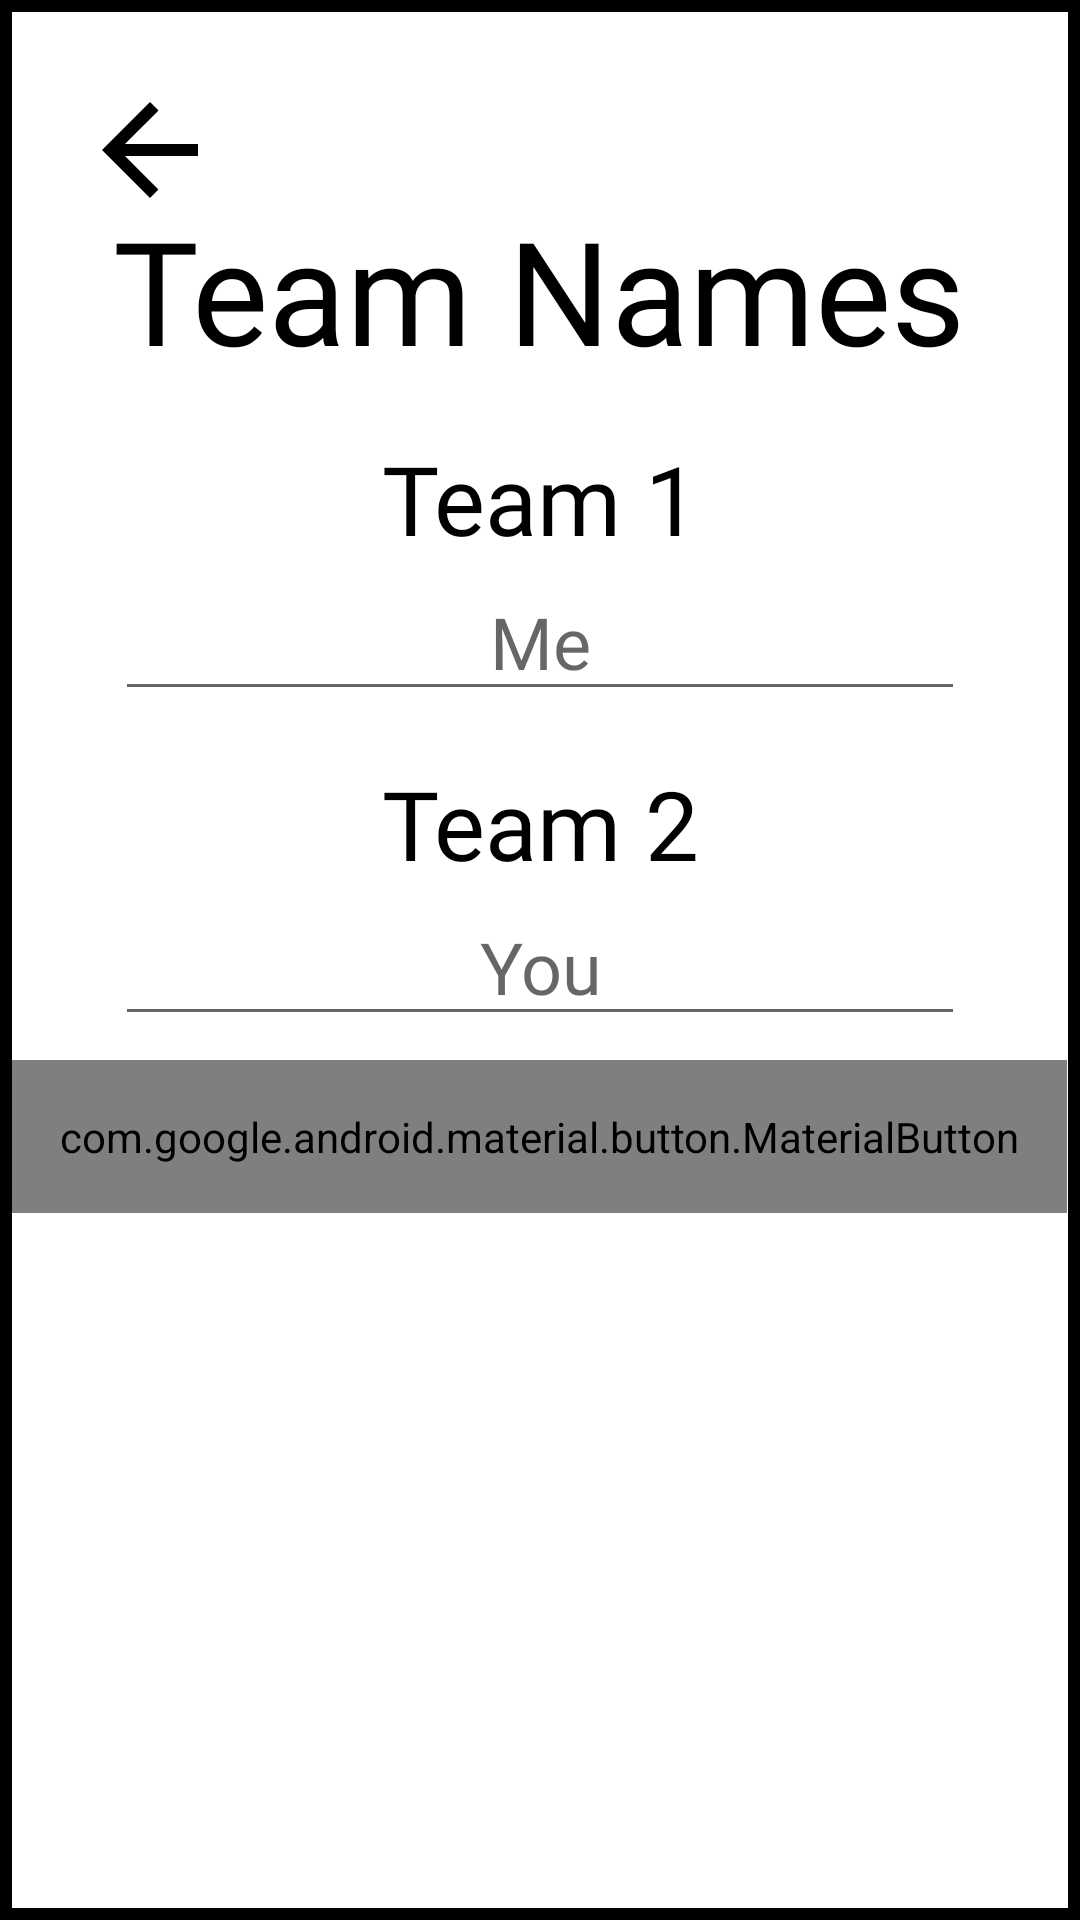

Layout XML and referenced resources for this Android screen:
<!-- AndroidManifest.xml: application theme Theme.Androidtichucounter -->
<!-- res/layout/fragment_team_name_dialog.xml -->
<?xml version="1.0" encoding="utf-8"?>
<LinearLayout xmlns:android="http://schemas.android.com/apk/res/android"
    android:layout_width="match_parent"
    android:layout_height="wrap_content"
    android:layout_gravity="center"
    android:layout_margin="10dp"
    android:background="@drawable/shape_dialog_teamnames"
    android:gravity="center_horizontal"
    android:orientation="vertical">

    <ImageButton
        android:id="@+id/ib_backbutton"
        style="@style/backbutton"
        android:layout_gravity="start"
        android:contentDescription="@string/backbutton" />

    <TextView
        android:id="@+id/tv_dialog_title"
        style="@style/bonzai_text"
        android:layout_marginTop="-36dp"
        android:text="@string/team_names"
        android:textSize="@dimen/h2" />

    <TextView
        android:id="@+id/tv_dialog_team1"
        style="@style/team_title"
        android:text="@string/first_team"/>

    <EditText
        android:id="@+id/et_dialog_name_team1"
        style="@style/team_input"
        android:maxLength="10"
        android:hint="@string/default_teamname_1"
        android:importantForAutofill="no" />

    <TextView
        android:id="@+id/tv_dialog_team2"
        style="@style/team_title"
        android:text="@string/second_team" />

    <EditText
        android:id="@+id/et_dialog_name_team2"
        style="@style/team_input"
        android:maxLength="10"
        android:hint="@string/default_teamname_2"
        android:importantForAutofill="no" />

    <com.google.android.material.button.MaterialButton
        android:id="@+id/b_save_teamnames"
        style="@style/tichu_normal_button"
        android:layout_width="wrap_content"
        android:text="@string/save" />

</LinearLayout>
<!-- resources referenced by this layout -->
<resources>
  <dimen name="h2">48sp</dimen>
  <!-- drawable shape_dialog_teamnames (drawable) -->
  <?xml version="1.0" encoding="utf-8"?>
  <shape xmlns:android="http://schemas.android.com/apk/res/android">
      <corners android:radius="@dimen/zero" />
      <stroke
          android:width="@dimen/small"
          android:color="?colorOnPrimary" />
      <solid android:color="?backgroundColor" />
  </shape>
  <string name="backbutton" translatable="false">Go back</string>
  <string name="default_teamname_1">Me</string>
  <string name="default_teamname_2">You</string>
  <string name="first_team">Team 1</string>
  <string name="save">Save</string>
  <string name="second_team">Team 2</string>
  <string name="team_names">Team Names</string>
  <style name="backbutton">
          <item name="android:layout_width">100dp</item>
          <item name="android:layout_height">100dp</item>
          <item name="srcCompat">@drawable/vector_arrow_back</item>
          <item name="android:background">@null</item>
          <item name="tint">?colorOnBackground</item>
          <item name="backgroundTint">@color/transparent</item>
          <item name="android:padding">@dimen/zero</item>
      </style>
  <style name="bonzai_text">
          <item name="android:layout_width">wrap_content</item>
          <item name="android:layout_height">wrap_content</item>
          <item name="android:textAlignment">center</item>
          <item name="android:fontFamily">@font/bonzai_ext</item>
          <item name="android:textColor">?colorOnPrimary</item>
      </style>
  <style name="team_input" parent="bonzai_text">
          <item name="android:ems">10</item>
          <item name="android:gravity">center</item>
          <item name="android:inputType">textPersonName</item>
          <item name="android:textSize">@dimen/h4</item>
      </style>
  <style name="team_title" parent="bonzai_text">
          <item name="android:textSize">@dimen/h3</item>
          <item name="android:layout_marginTop">@dimen/big_margin</item>
      </style>
  <style name="Theme.Androidtichucounter" parent="Theme.MaterialComponents.DayNight.NoActionBar">
          <item name="backgroundColor">@color/white</item>
          <item name="colorOnBackground">@color/black</item>
          <item name="colorPrimaryDark">@color/transparent</item>
          
          <item name="colorPrimary">@color/yellow</item>
          <item name="colorOnPrimary">@color/black</item>
          
          <item name="colorSecondary">@color/lighter_gray</item>
          <item name="colorSecondaryVariant">@color/light_gray</item>
          <item name="colorOnSecondary">@color/white</item>
          
          <item name="android:statusBarColor">?attr/backgroundColor</item>
          <item name="android:navigationBarColor">?attr/backgroundColor</item>
          
          <item name="windowActionBar">false</item>
          <item name="windowActionBarOverlay">false</item>
          <item name="windowNoTitle">true</item>
      </style>
  <dimen name="zero">0dp</dimen>
  <dimen name="small">4dp</dimen>
  <!-- drawable vector_arrow_back (drawable) -->
  <vector xmlns:android="http://schemas.android.com/apk/res/android"
      android:width="48dp"
      android:height="48dp"
      android:autoMirrored="true"
      android:tint="@color/black"
      android:viewportWidth="24"
      android:viewportHeight="24">
      <path
          android:fillColor="#ffffff"
          android:pathData="M20,11H7.83l5.59,-5.59L12,4l-8,8 8,8 1.41,-1.41L7.83,13H20v-2z" />
  </vector>
  <color name="transparent">#00000000</color>
  <dimen name="h4">24sp</dimen>
  <dimen name="h3">32sp</dimen>
  <dimen name="big_margin">@dimen/big</dimen>
  <dimen name="big_padding">@dimen/big</dimen>
  <dimen name="medium_margin">@dimen/medium</dimen>
  <dimen name="small_padding">@dimen/small</dimen>
  <color name="white">#FFFFFF</color>
  <color name="black">#000000</color>
  <color name="yellow">#FFEE03</color>
  <color name="lighter_gray">#D8D8D8</color>
  <color name="light_gray">#979797</color>
  <dimen name="big">16dp</dimen>
  <dimen name="medium">8dp</dimen>
</resources>
